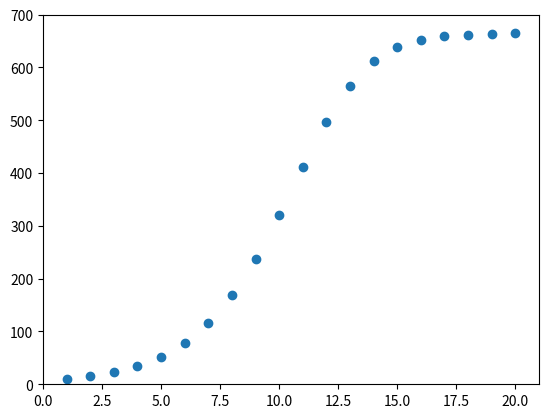

Python code for this plot:
#!/usr/bin/env python3
# -*- coding: utf-8 -*-
"""
ヽ(。_°)ノ 这是第一个剑魔
"""

__date__ = 'March 13, 2016'
__author__ = 'Nasy'

import matplotlib.pyplot as plt
import numpy as np

t = np.linspace(1, 20, 20)
k = 0.00082
p = np.zeros(20)
p[0] = 9.6
for i in range(19):
    p[i + 1] = k * (665 - p[i]) * p[i] + p[i]

plt.scatter(t, p)
plt.axis([0, 21, 0, 700])
plt.show()
